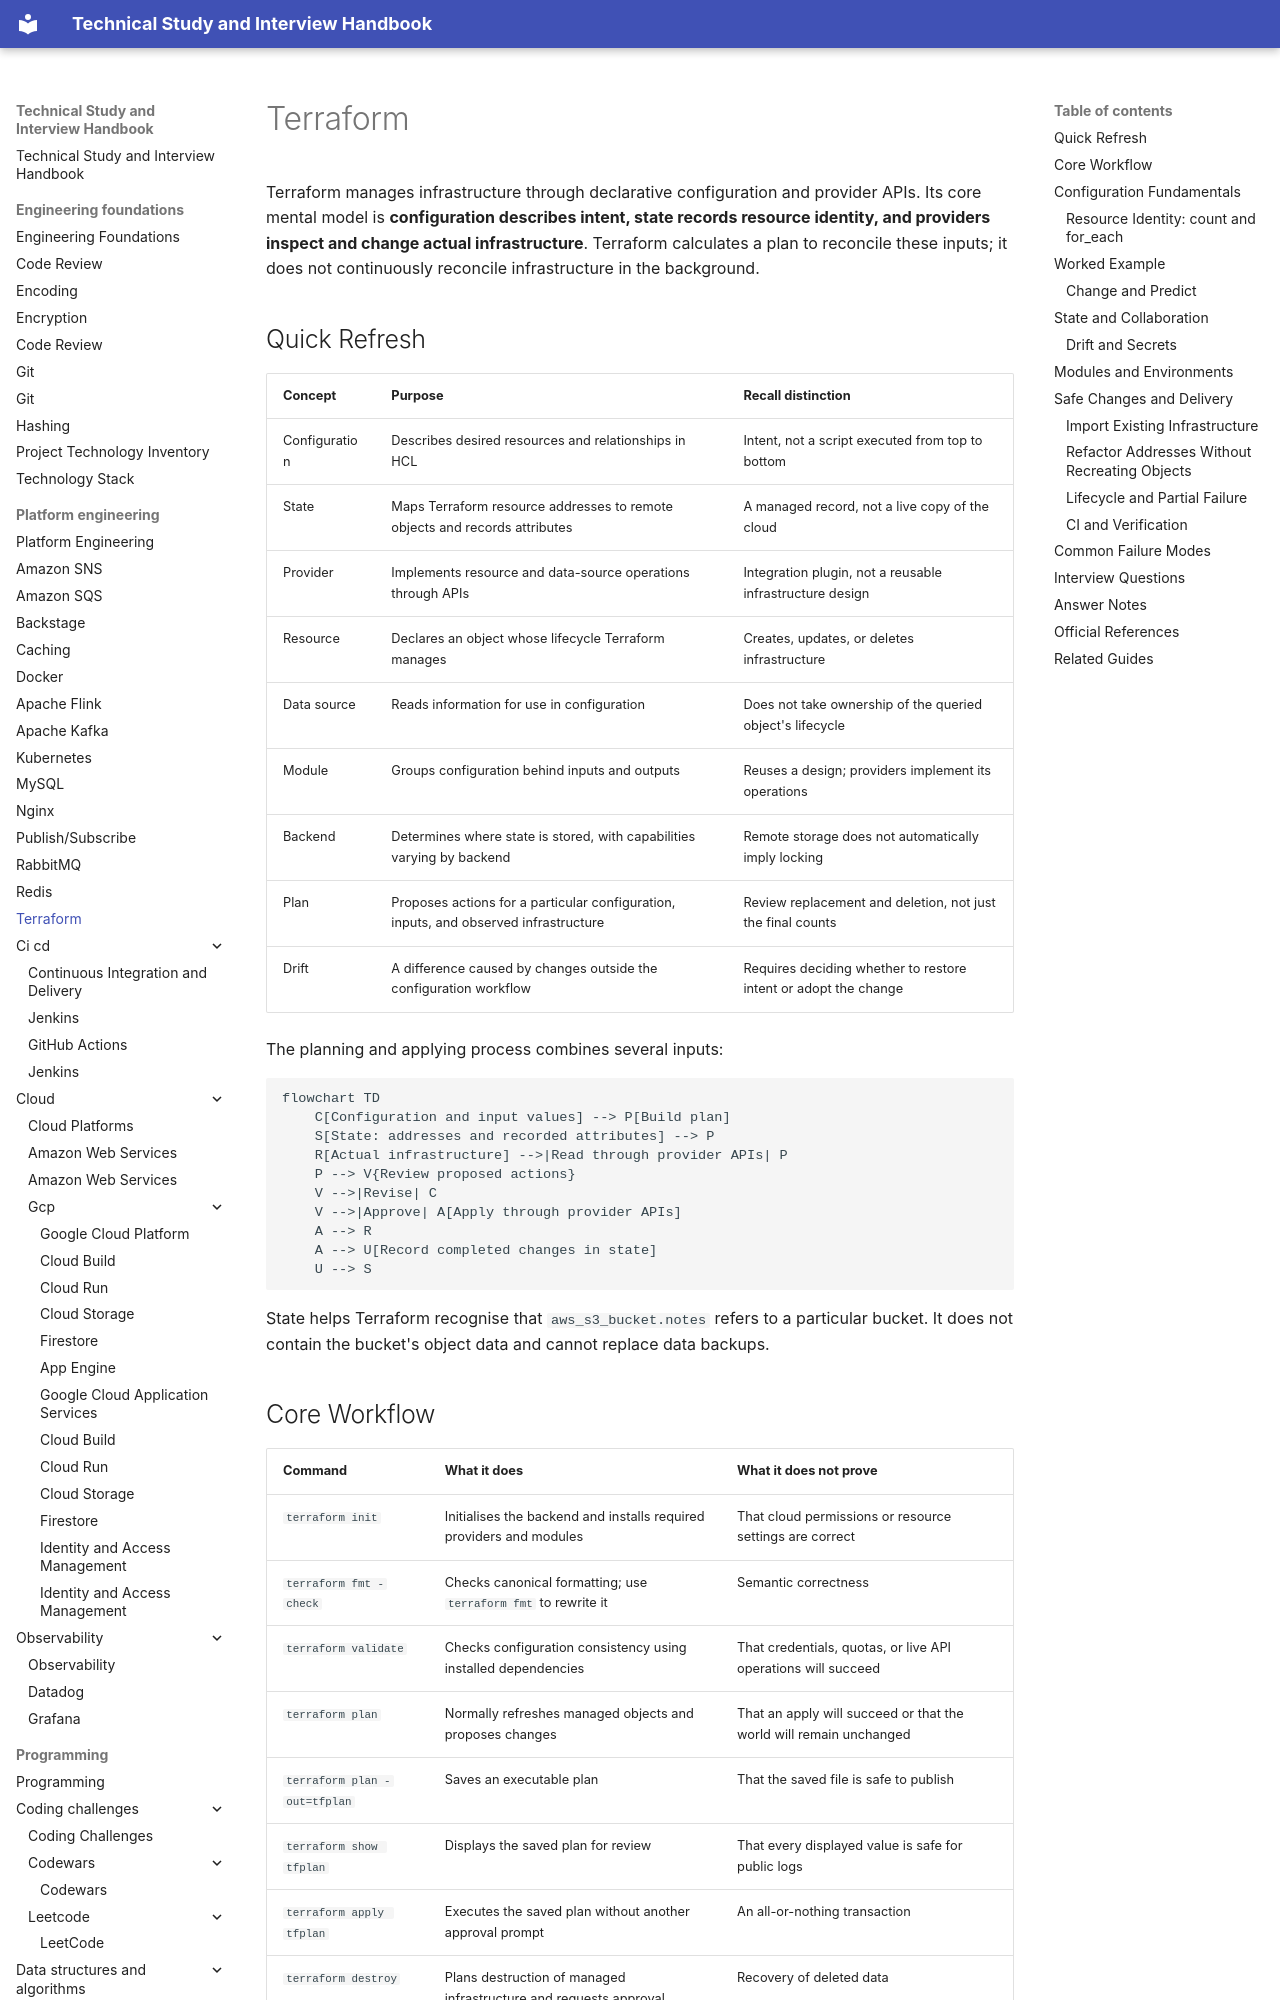

repository: DonalGeraghty/study-repository · page: platform-engineering/terraform/index.html · generator: mkdocs

---
tags:
  - platform-engineering
---

# Terraform

Terraform manages infrastructure through declarative configuration and provider APIs. Its core mental model is **configuration describes intent, state records resource identity, and providers inspect and change actual infrastructure**. Terraform calculates a plan to reconcile these inputs; it does not continuously reconcile infrastructure in the background.

## Quick Refresh

| Concept | Purpose | Recall distinction |
| --- | --- | --- |
| Configuration | Describes desired resources and relationships in HCL | Intent, not a script executed from top to bottom |
| State | Maps Terraform resource addresses to remote objects and records attributes | A managed record, not a live copy of the cloud |
| Provider | Implements resource and data-source operations through APIs | Integration plugin, not a reusable infrastructure design |
| Resource | Declares an object whose lifecycle Terraform manages | Creates, updates, or deletes infrastructure |
| Data source | Reads information for use in configuration | Does not take ownership of the queried object's lifecycle |
| Module | Groups configuration behind inputs and outputs | Reuses a design; providers implement its operations |
| Backend | Determines where state is stored, with capabilities varying by backend | Remote storage does not automatically imply locking |
| Plan | Proposes actions for a particular configuration, inputs, and observed infrastructure | Review replacement and deletion, not just the final counts |
| Drift | A difference caused by changes outside the configuration workflow | Requires deciding whether to restore intent or adopt the change |

The planning and applying process combines several inputs:

```mermaid
flowchart TD
    C[Configuration and input values] --> P[Build plan]
    S[State: addresses and recorded attributes] --> P
    R[Actual infrastructure] -->|Read through provider APIs| P
    P --> V{Review proposed actions}
    V -->|Revise| C
    V -->|Approve| A[Apply through provider APIs]
    A --> R
    A --> U[Record completed changes in state]
    U --> S
```

State helps Terraform recognise that `aws_s3_bucket.notes` refers to a particular bucket. It does not contain the bucket's object data and cannot replace data backups.
